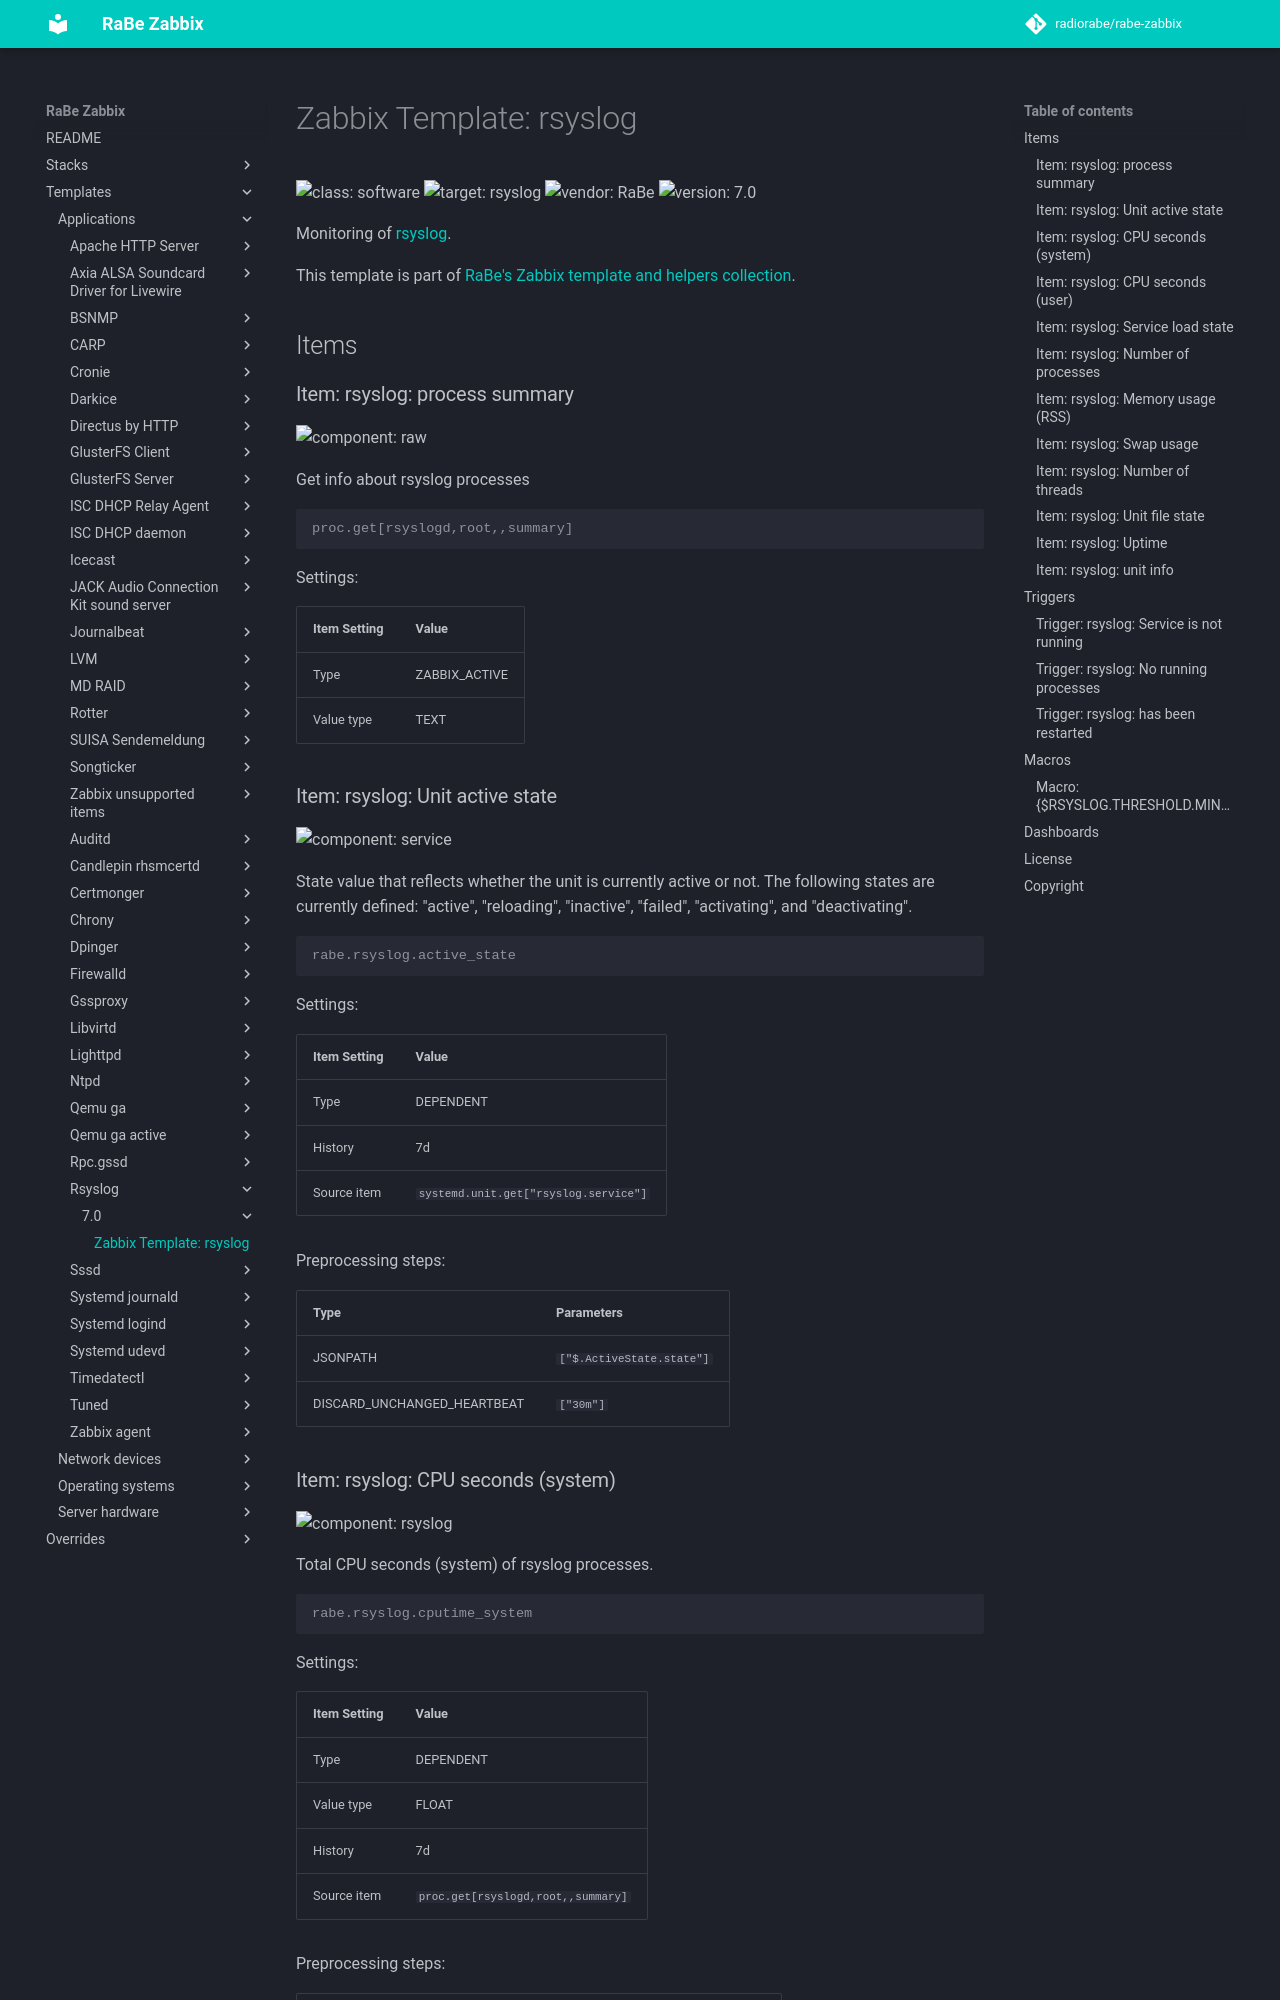

repository: radiorabe/rabe-zabbix · page: Templates/Applications/rsyslog/7.0/index.html · generator: mkdocs

# Zabbix Template: rsyslog

![class: software](https://img.shields.io/badge/class-software-00c9bf) ![target: rsyslog](https://img.shields.io/badge/target-rsyslog-00c9bf) ![vendor: RaBe](https://img.shields.io/badge/vendor-RaBe-00c9bf) ![version: 7.0](https://img.shields.io/badge/version-7.0-00c9bf)

Monitoring of [rsyslog](https://www.rsyslog.com/).

This template is part of [RaBe's Zabbix template and helpers
collection](https://github.com/radiorabe/rabe-zabbix).

## Items

### Item: rsyslog: process summary

![component: raw](https://img.shields.io/badge/component-raw-00c9bf)

Get info about rsyslog processes

```console
proc.get[rsyslogd,root,,summary]
```

Settings:

| Item Setting | Value |
| ------------ | ----- |
| Type | ZABBIX_ACTIVE |
| Value type | TEXT |

### Item: rsyslog: Unit active state

![component: service](https://img.shields.io/badge/component-service-00c9bf)

State value that reflects whether the unit is currently active or not. The following states are currently defined: "active", "reloading", "inactive", "failed", "activating", and "deactivating".

```console
rabe.rsyslog.active_state
```

Settings:

| Item Setting | Value |
| ------------ | ----- |
| Type | DEPENDENT |
| History | 7d |
| Source item | `systemd.unit.get["rsyslog.service"]` |

Preprocessing steps:

| Type | Parameters |
| ---- | ---------- |
| JSONPATH | `["$.ActiveState.state"]` |
| DISCARD_UNCHANGED_HEARTBEAT | `["30m"]` |
